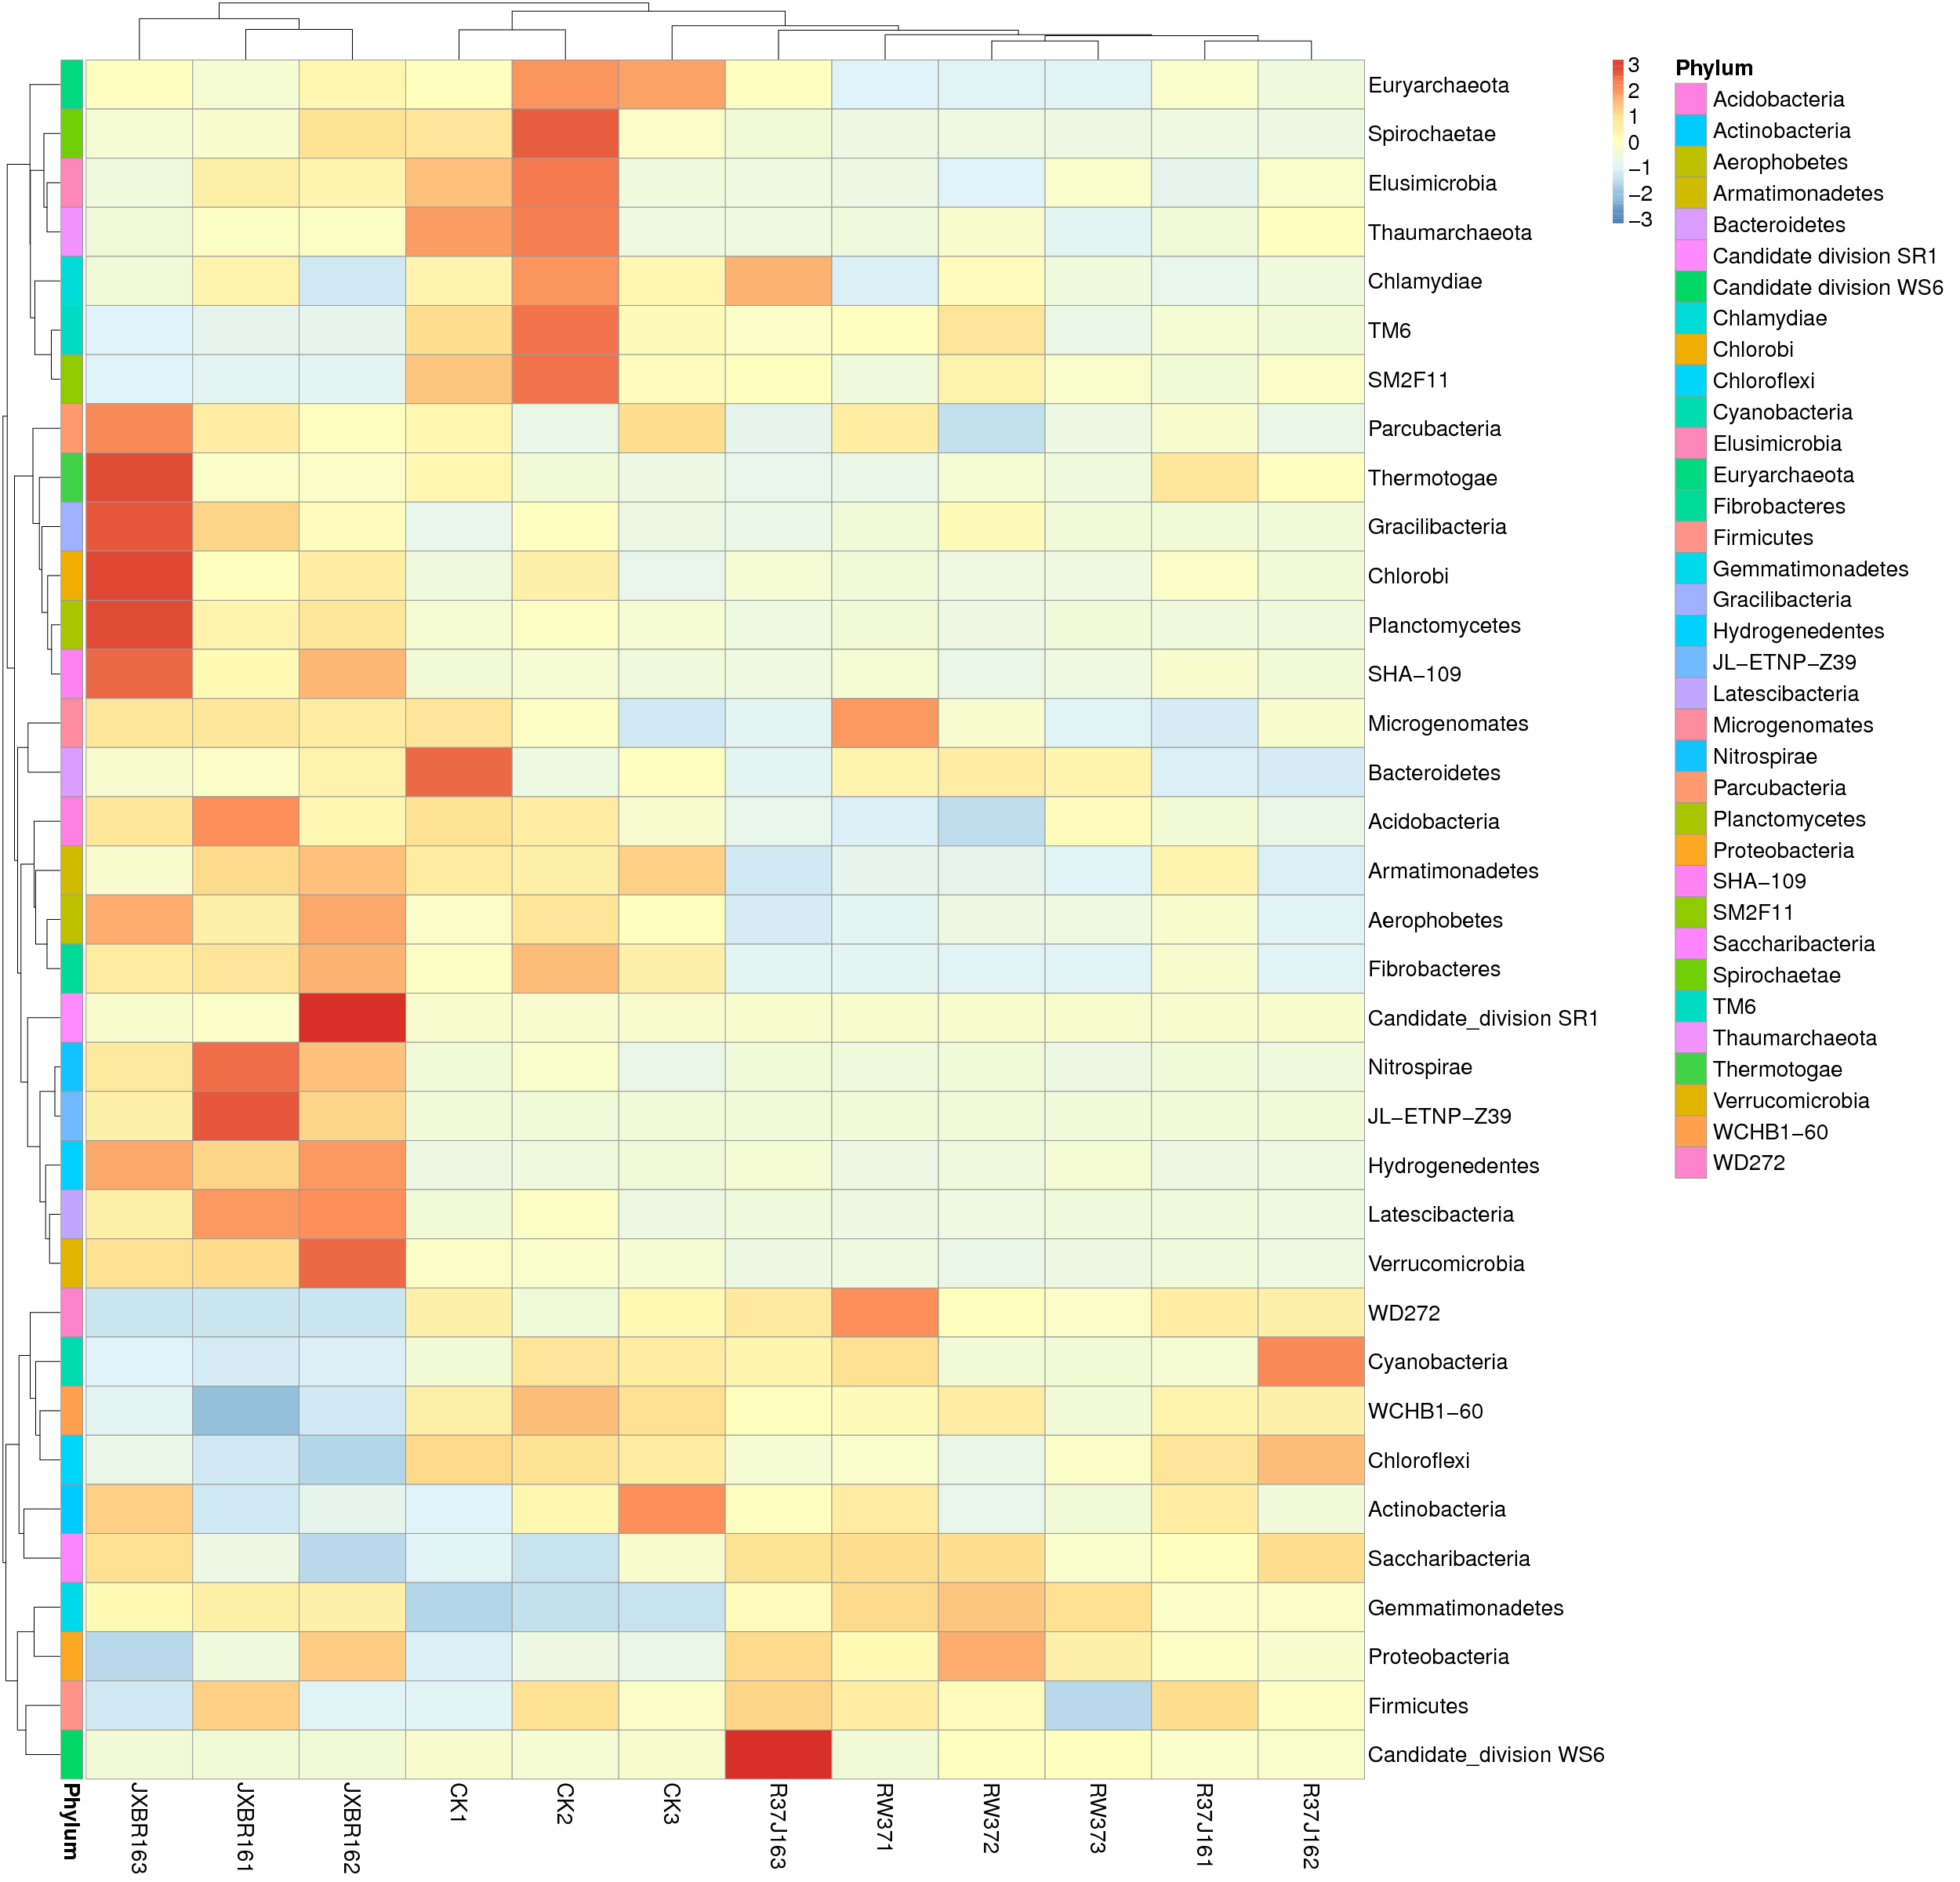

Source code (R):
library(pheatmap)
        x<-read.table("/Mega/bioinfo/sci/Project/Mic/16sRNA/C10117100230/Project/project1/output/02.OTU/Taxa_heatmap/sample/sample.p.txt",sep="\t",header=T,row.names=1)
        tax<-read.table("p-p.list",sep="\t",header=F)
        annotation_row = data.frame(Phylum=factor(tax$V2))
        rownames(annotation_row) = tax$V1
        pheatmap(x,scale="row",annotation_row = annotation_row,filename="/Mega/bioinfo/sci/Project/Mic/16sRNA/C10117100230/Project/project1/output/02.OTU/Taxa_heatmap/sample/sample.p.pdf",,height=ceiling(24),width=ceiling(24.1290322580645),fontsize=20)
        dev.off()
